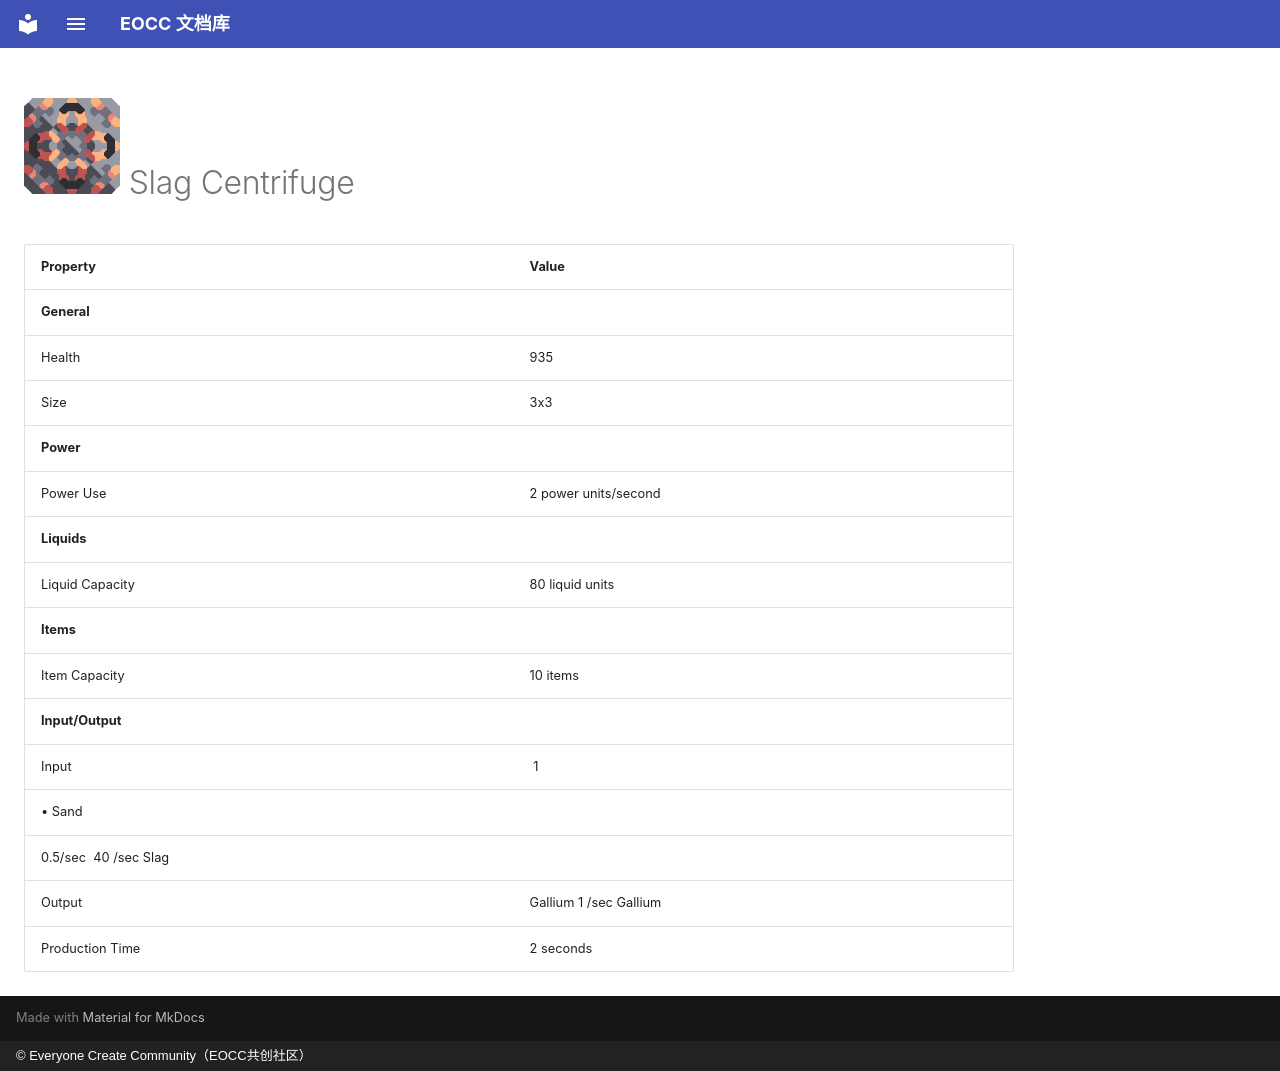

repository: eoccc/eoccc.github.io · page: wiki/mindustry/en/content/blocks/crafting/211-slag-centrifuge/index.html · generator: mkdocs · copyright: © Everyone Create Community（EOCC共创社区）

# <img src="../../../../../../../ext/img/mindustry/block-slag-centrifuge-ui.png" alt=""> Slag Centrifuge

| Property | Value |
|---|---|
| **General** |  |
| Health | 935 |
| Size | 3x3 |
| **Power** |  |
| Power Use | 2  power units/second |
| **Liquids** |  |
| Liquid Capacity | 80  liquid units |
| **Items** |  |
| Item Capacity | 10  items |
| **Input/Output** |  |
| Input | [<img src="../../../../../../../ext/img/mindustry/item-sand.png" alt="">](/wiki/content/items/4-sand) 1
 • Sand |
| 0.5/sec  [<img src="../../../../../../../ext/img/mindustry/liquid-slag.png" alt="">](/wiki/content/liquids/1-slag) 40 /sec Slag |  |
| Output | Gallium 1 /sec Gallium |
| Production Time | 2  seconds |
